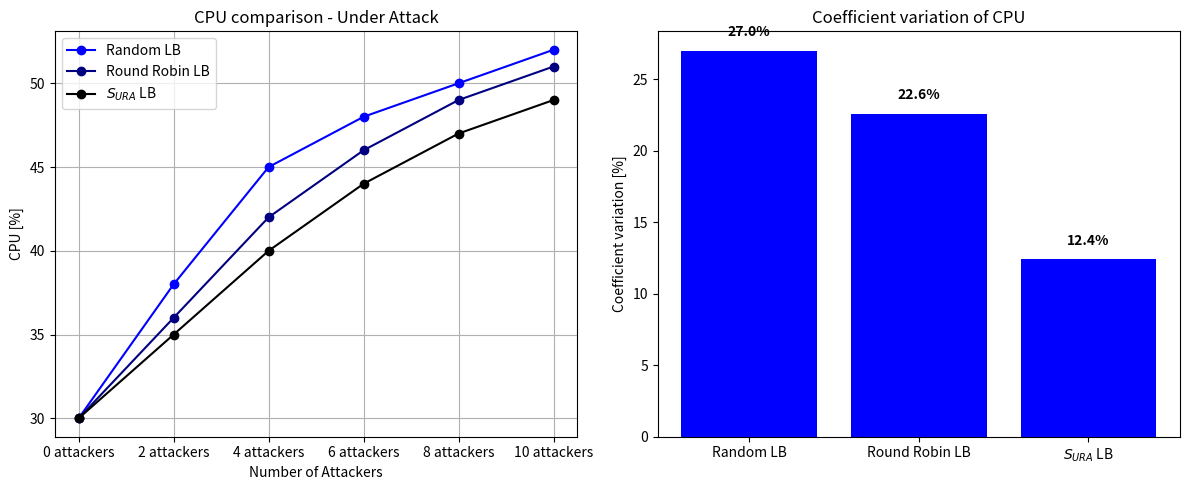

This figure's Python source:
import matplotlib.pyplot as plt
import numpy as np

# Data for the first plot (CPU usage under different attack scenarios)
attackers = ['0 attackers', '2 attackers', '4 attackers', '6 attackers', '8 attackers', '10 attackers']
cpu_random_lb = [30, 38, 45, 48, 50, 52]
cpu_round_robin_lb = [30, 36, 42, 46, 49, 51]
cpu_sura_lb = [30, 35, 40, 44, 47, 49]

# Convert attackers to x-axis locations
x = np.arange(len(attackers))

# Plot settings
fig, (ax1, ax2) = plt.subplots(1, 2, figsize=(12, 5))

# Plot for CPU usage under attack
ax1.plot(x, cpu_random_lb, marker='o', linestyle='-', color='blue', label='Random LB')
ax1.plot(x, cpu_round_robin_lb, marker='o', linestyle='-', color='navy', label='Round Robin LB')
ax1.plot(x, cpu_sura_lb, marker='o', linestyle='-', color='black', label=r'$S_{URA}$ LB')

# Labels and formatting for the first plot
ax1.set_xlabel('Number of Attackers')
ax1.set_ylabel('CPU [%]')
ax1.set_title('CPU comparison - Under Attack')
ax1.set_xticks(x)
ax1.set_xticklabels(attackers)
ax1.legend()
ax1.grid(True)

# Data for the second plot (Coefficient variation of CPU usage)
lb_strategies = ['Random LB', 'Round Robin LB', r'$S_{URA}$ LB']
coefficient_variation_cpu = [27.0, 22.6, 12.4]

# Plot for Coefficient Variation of CPU
ax2.bar(lb_strategies, coefficient_variation_cpu, color='blue')
for i, v in enumerate(coefficient_variation_cpu):
    ax2.text(i, v + 1, f"{v}%", ha='center', color='black', fontweight='bold')

# Labels and formatting for the second plot
ax2.set_ylabel('Coefficient variation [%]')
ax2.set_title('Coefficient variation of CPU')

# Display plots
plt.tight_layout()
plt.show()
